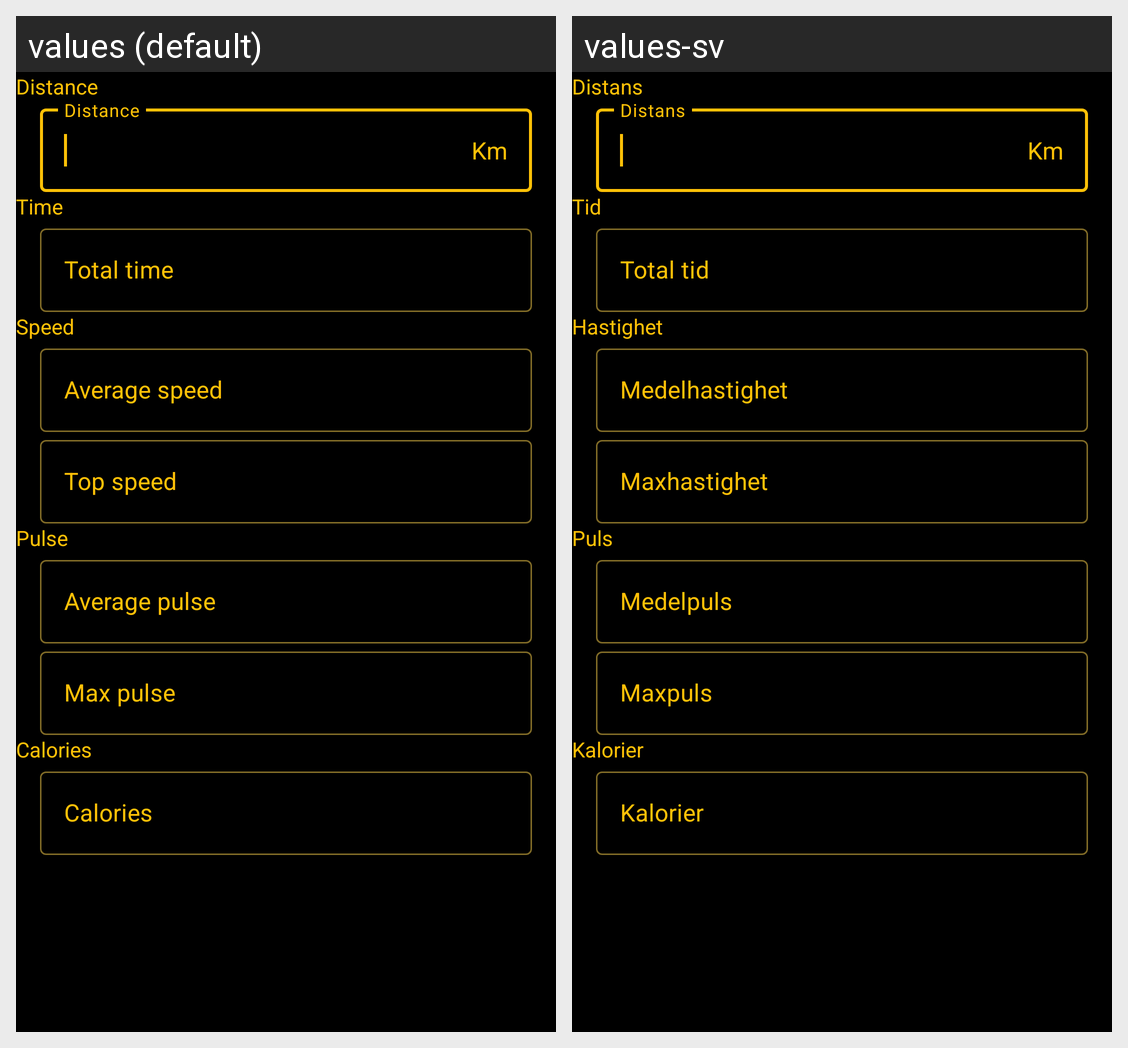

The same Android screen rendered under two of its app's locales, left to right. List the strings drawn on it with the default value and each locale's translation.
Android screen res/layout/activity_running_workout.xml rendered under 2 locales, left to right: values (default), values-sv. Device: Nexus 5 (rendered at 1080×1920; each locale shown at half size, 540×960, under a caption strip naming it); theme AppTheme.
Strings drawn on this screen, with the default value and each locale's value (text and hints the layout hard-codes, and strings that could not be matched under every locale, appear in the picture but are not listed):

distance
  values: Distance
  values-sv: Distans

time
  values: Time
  values-sv: Tid

total_time
  values: Total time
  values-sv: Total tid

speed
  values: Speed
  values-sv: Hastighet

average_speed
  values: Average speed
  values-sv: Medelhastighet

top_speed
  values: Top speed
  values-sv: Maxhastighet

pulse
  values: Pulse
  values-sv: Puls

average_pulse_sa
  values: Average pulse
  values-sv: Medelpuls

max_pulse
  values: Max pulse
  values-sv: Maxpuls

calories
  values: Calories
  values-sv: Kalorier
